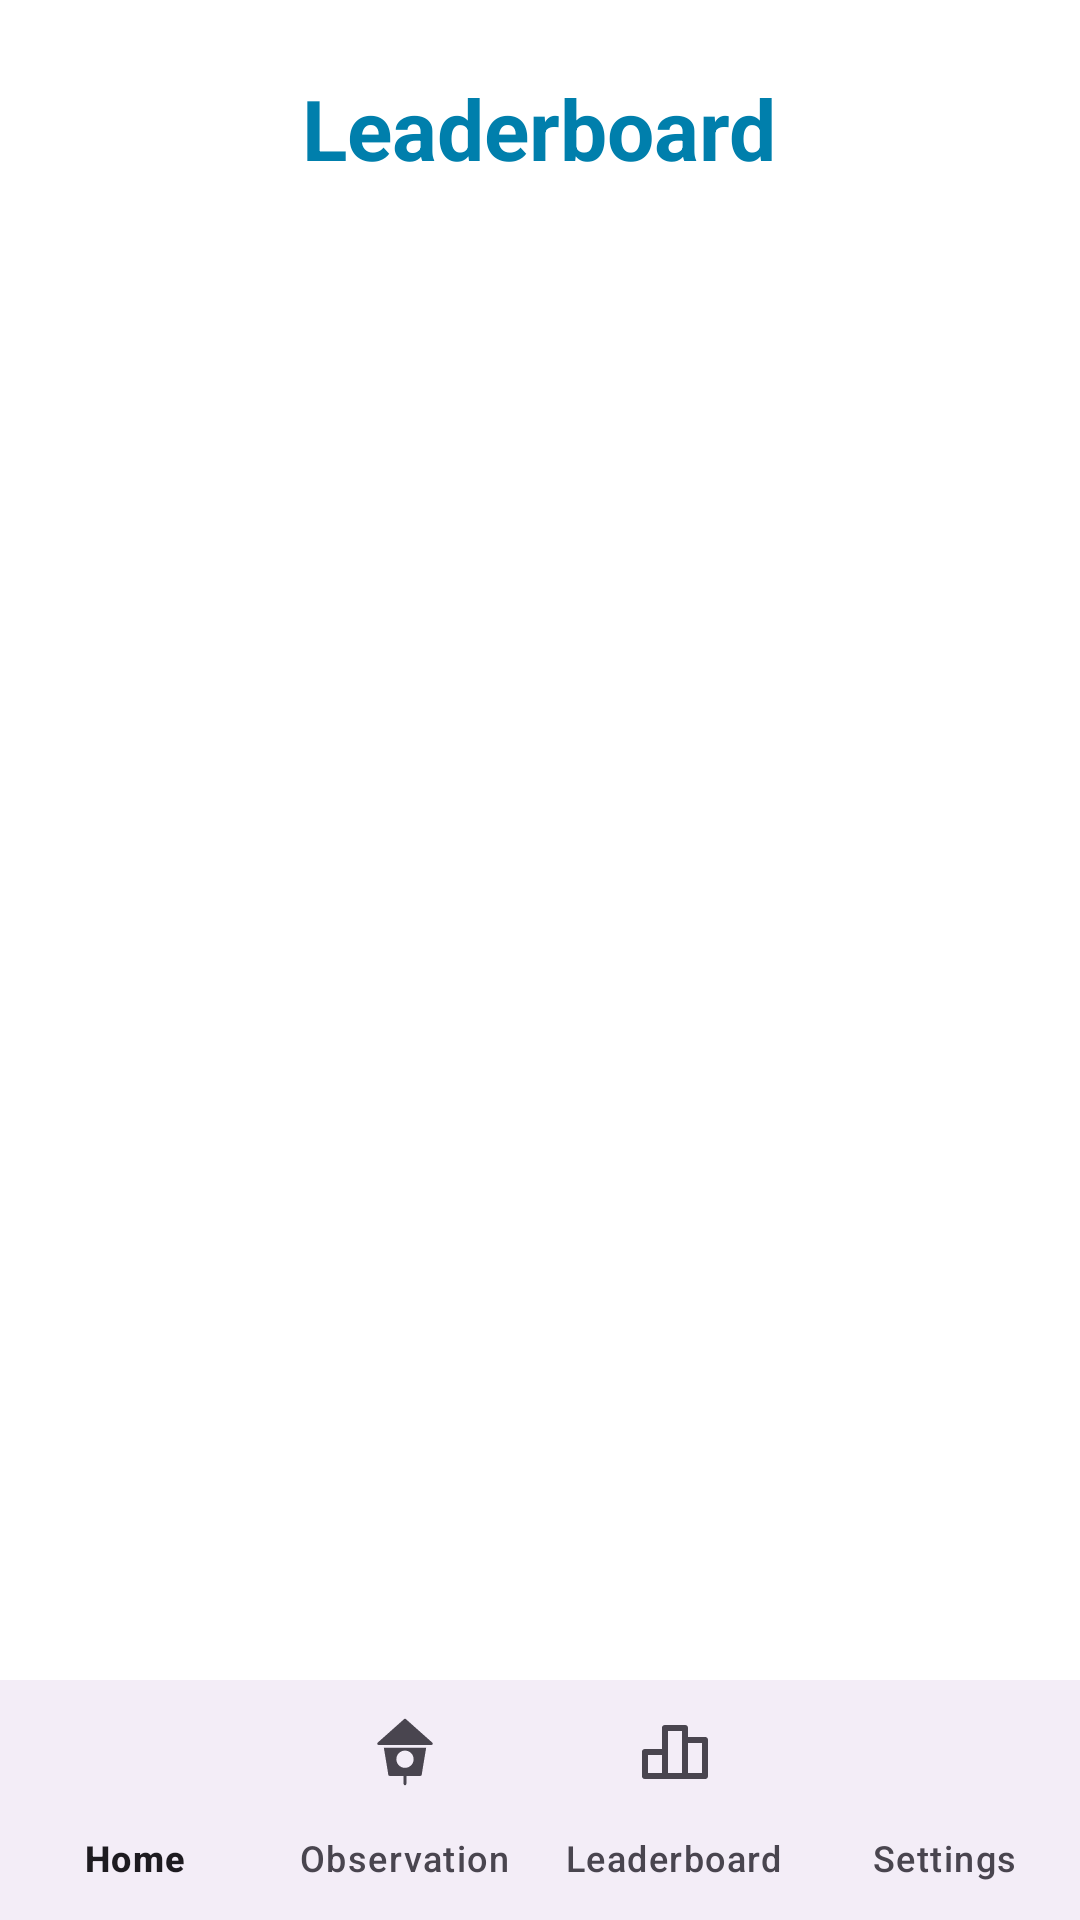

The Android layout XML behind this screen, and the referenced resources:
<!-- AndroidManifest.xml: application theme Theme.BirdsView -->
<!-- res/layout/activity_leaderboard.xml -->
<?xml version="1.0" encoding="utf-8"?>
<RelativeLayout xmlns:android="http://schemas.android.com/apk/res/android"
    xmlns:app="http://schemas.android.com/apk/res-auto"
    xmlns:tools="http://schemas.android.com/tools"
    android:layout_width="match_parent"
    android:layout_height="match_parent"
    android:background="@color/white"
    tools:context=".LeaderboardActivity">

    <TextView
        android:id="@+id/leaderboardTitle"
        android:layout_width="wrap_content"
        android:layout_height="wrap_content"
        android:layout_centerHorizontal="true"
        android:layout_marginTop="24dp"
        android:text="Leaderboard"
        android:textSize="28sp"
        android:textStyle="bold"
        android:textColor="@color/material_dynamic_primary50" />

    <androidx.recyclerview.widget.RecyclerView
        android:id="@+id/leaderboardRecyclerView"
        android:layout_width="match_parent"
        android:layout_height="match_parent"
        android:layout_below="@id/leaderboardTitle"
        android:layout_marginTop="16dp"
        android:padding="8dp"
        android:clipToPadding="false" />

    <com.google.android.material.progressindicator.CircularProgressIndicator
        android:id="@+id/progressBar"
        android:layout_width="wrap_content"
        android:layout_height="wrap_content"
        android:layout_centerInParent="true"
        android:indeterminate="true"
        android:visibility="gone" />

    <com.google.android.material.bottomnavigation.BottomNavigationView
        android:id="@+id/bottomNavigation"
        android:layout_width="match_parent"
        android:layout_height="wrap_content"
        android:layout_alignParentBottom="true"
        app:labelVisibilityMode="labeled"
        app:menu="@menu/menu_bottom_navigation"
        app:elevation="8dp" />

</RelativeLayout>
<!-- resources referenced by this layout -->
<resources>
  <color name="material_dynamic_primary50">#FF03DAC5</color>
  <color name="white">#FFFFFFFF</color>
  <style name="Theme.BirdsView" parent="Base.Theme.BirdsView" />
  <style name="Base.Theme.BirdsView" parent="Theme.Material3.DayNight.NoActionBar">
          
          
      </style>
</resources>
